Labelled photos from "dataset", an image-classification folder in firedragnot-hub/Struct-Scan-AI-. The possible labels are: crack brick, crack cob, crack stone, crack tile.

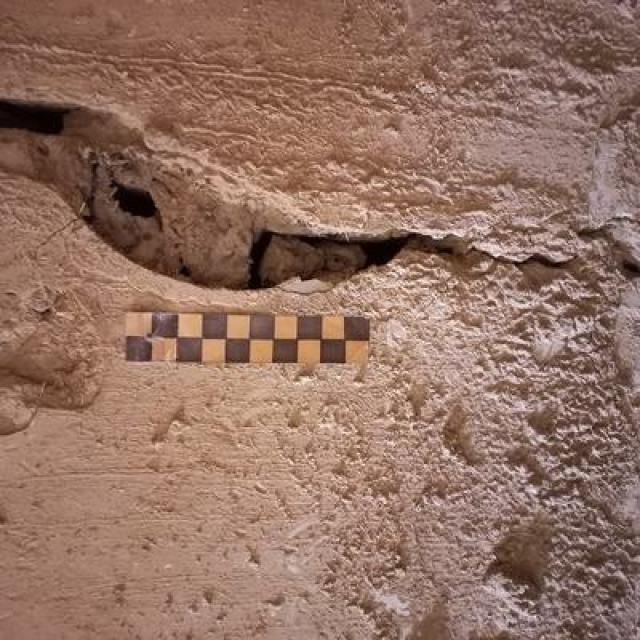
Label: crack cob

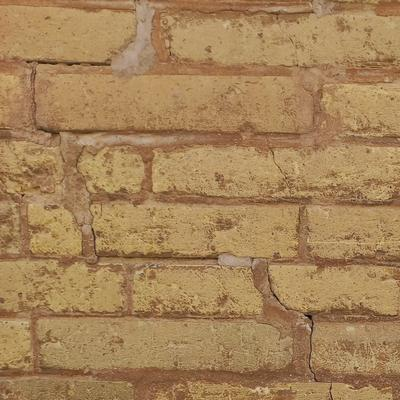
Label: crack brick

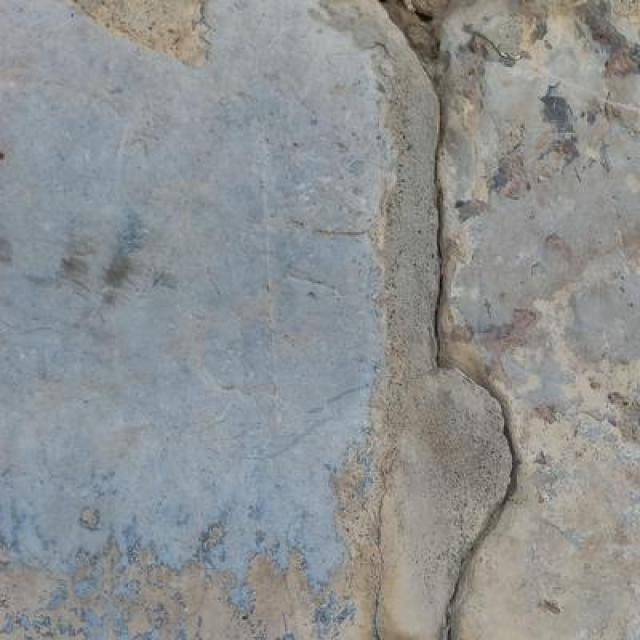
Label: crack stone

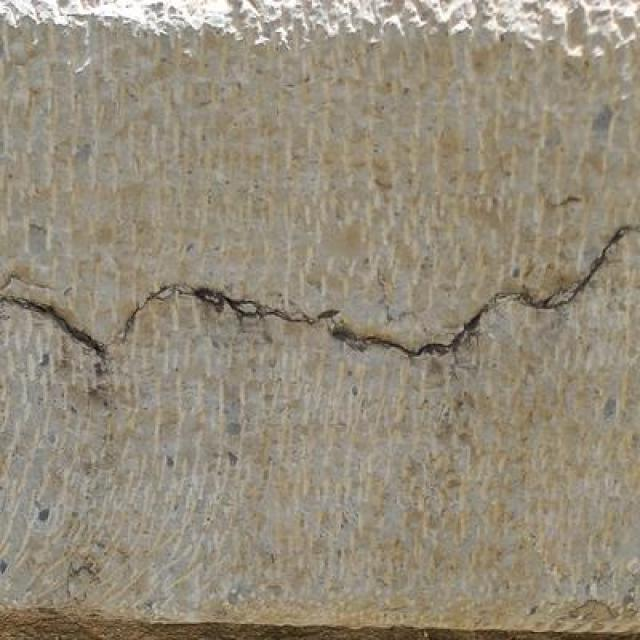
Label: crack stone

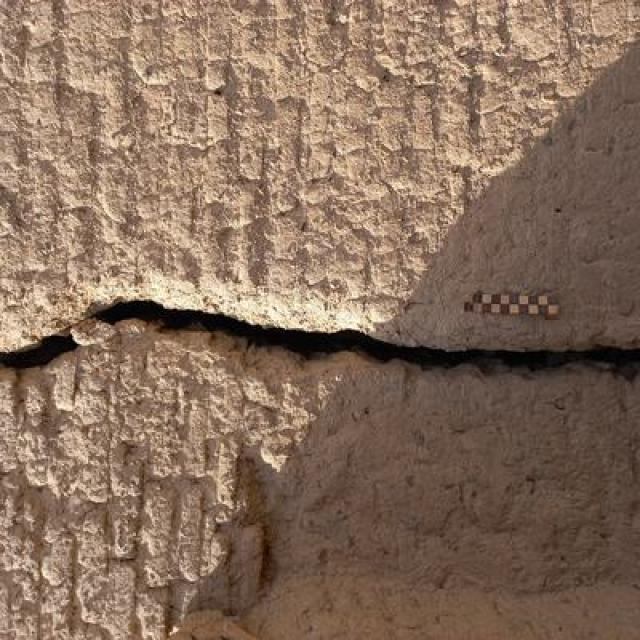
Label: crack cob

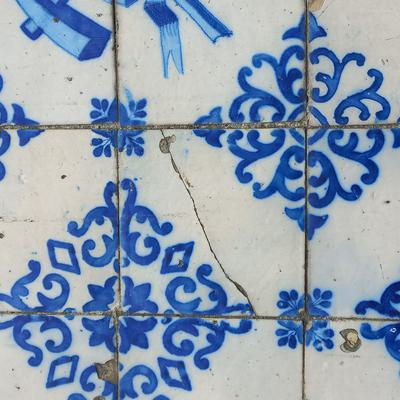
Label: crack tile
